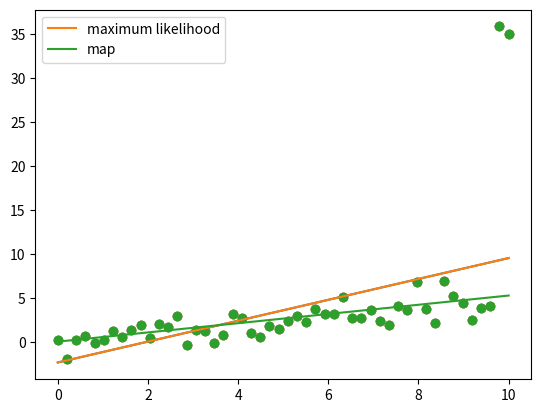

Write the Python code that produced this figure.
# demonstration of L2 regularization

import numpy as np
import matplotlib.pyplot as plt

################################################################################################################
# X = np.array([1, 2])
# print(X.shape)				# (2,)
# print(X)						# [1 2]
# print(type(X))				# <class 'numpy.ndarray'>
# print(type(X[0]))				# <class 'numpy.int32'>
# print(len(X))					# 2
# print("\n")
################################################################################################################
# X = np.array([1, 2], [3, 4])	# TypeError: data type not understood
################################################################################################################
# X = np.array([[1, 2], [3, 4]])
# print(X.shape)				# (2, 2)
# print(X)						# [[1 2]
								#  [3 4]]
# print(type(X))				# <class 'numpy.ndarray'>
# print(type(X[0]))				# <class 'numpy.ndarray'>
# print(X[0])					# [1 2]
# print(type(X[0, 0]))			# <class 'numpy.int32'>
# print(X[0, 0])				# 1
# print(len(X))					# 2
# print("\n")
#################################################################################################################
# X = np.array([[1, 2, 3], [4, 5, 6]])
# print(X.shape)				# (2, 3)
# print(X)						# [[1 2 3]
								#  [4 5 6]]
# print(type(X))				# <class 'numpy.ndarray'>
# print(type(X[0]))				# <class 'numpy.ndarray'>
# print(X[0])					# [1 2 3]
# print(type(X[0, 0]))			# <class 'numpy.int32'>
# print(X[0, 0])				# 1
# print(len(X))					# 2
# print("\n")
#################################################################################################################
# a = [[1, 2, 3], [4, 5, 6]]
# print(a.shape)				# AttributeError: 'list' object has no attribute 'shape'
# print(a)						# [[1, 2, 3], [4, 5, 6]]
# print(type(a))				# <class 'list'>
# print(type(a[0]))				# <class 'list'>
# print(a[0])					# [1, 2, 3]
# print(type(a[0][0]))			# <class 'int'>
# print(a[0][0])				# 1
# print(len(a))					# 2
# print("\n")
##################################################################################################################

N = 50

# generate the data
X = np.linspace(0, 10, N)
Y = 0.5*X + np.random.randn(N)

# make outliers
Y[49] = Y[49] + 30              # also same as Y[-1] += 30
Y[48] = Y[48] + 30				# also same as Y[-2] += 30

# plot the data
plt.scatter(X, Y)
plt.show()

# add bias term
X = np.column_stack([X, np.ones(N)])		# We can alternatively also use X = np.vstack([X, np.ones(N)]).T

# plot the maximum likelihood solution
# w(xTx) = xTy
xT = np.transpose(X)
xTx = np.dot(xT, X)
xTy = np.dot(xT, Y)
w_ml = np.linalg.solve(xTx, xTy)			# This is the maximum likelihood solution
Ypred_ml = np.dot(X, w_ml)
plt.scatter(X[:,0], Y)
plt.plot(X[:,0], Ypred_ml)
plt.show()

# plot the map solution
# w(LI + xTx) = xTy							# L = Lambda
L = 1000.0
I = np.eye(2)								# We use identity matrix of 2x2 because it needs to have same dimensions as xTx which is also a 2x2 as can be
											# verified through the print(xTx) statement.
w_map = np.linalg.solve(L*I + xTx, xTy)
Ypred_map = np.dot(X, w_map)
plt.scatter(X[:,0], Y)
plt.plot(X[:,0], Ypred_ml, label="maximum likelihood")
plt.plot(X[:,0], Ypred_map, label = "map")
plt.legend()
plt.show()